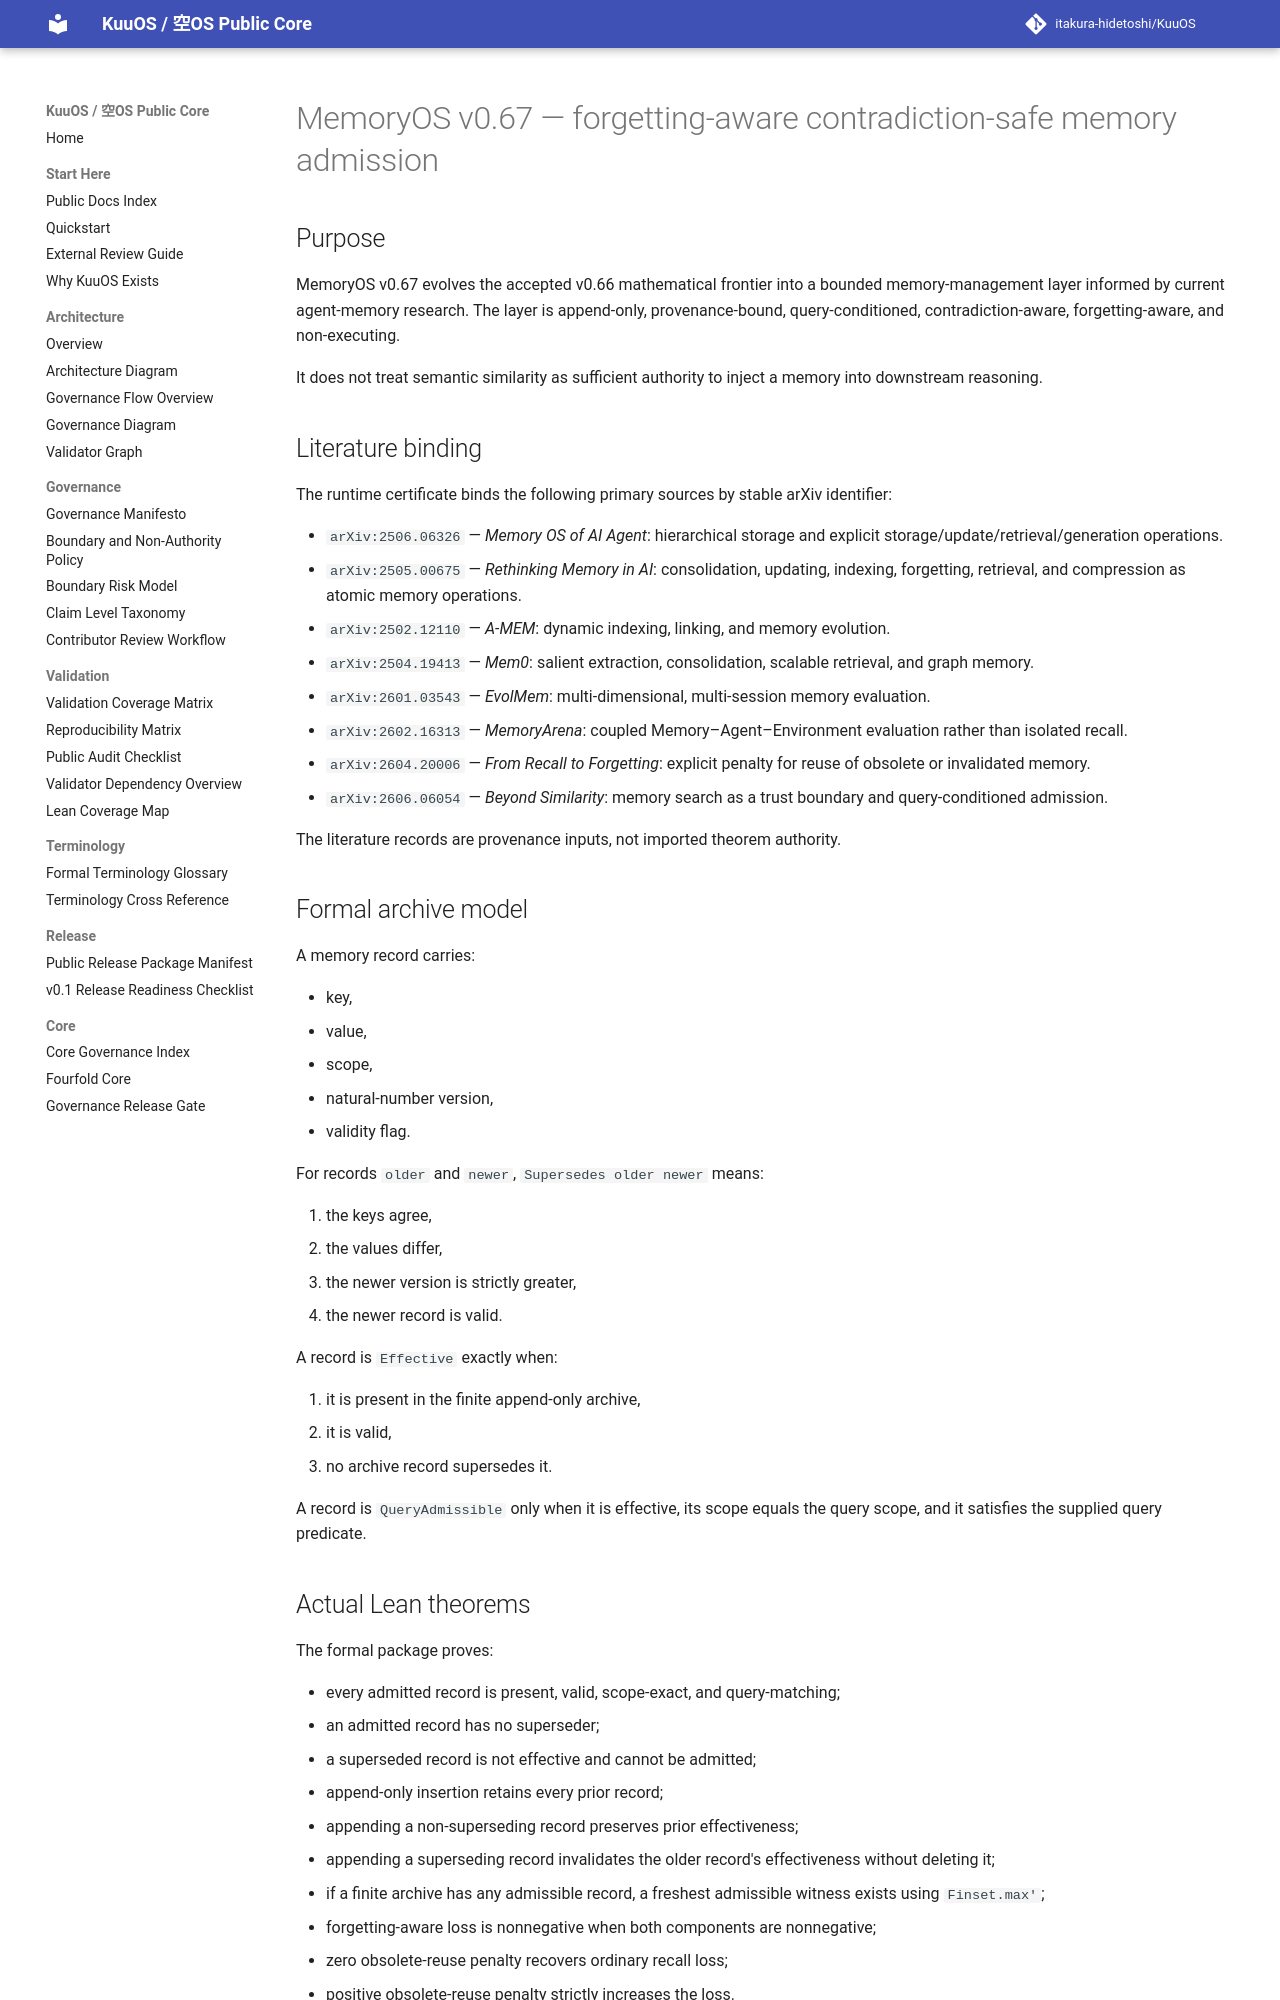

repository: itakura-hidetoshi/KuuOS · page: memoryos_forgetting_aware_admission_certificate_kernel_v0_1/index.html · generator: mkdocs

# MemoryOS v0.67 — forgetting-aware contradiction-safe memory admission

## Purpose

MemoryOS v0.67 evolves the accepted v0.66 mathematical frontier into a bounded memory-management layer informed by current agent-memory research. The layer is append-only, provenance-bound, query-conditioned, contradiction-aware, forgetting-aware, and non-executing.

It does not treat semantic similarity as sufficient authority to inject a memory into downstream reasoning.

## Literature binding

The runtime certificate binds the following primary sources by stable arXiv identifier:

- `arXiv:2506.06326` — *Memory OS of AI Agent*: hierarchical storage and explicit storage/update/retrieval/generation operations.
- `arXiv:2505.00675` — *Rethinking Memory in AI*: consolidation, updating, indexing, forgetting, retrieval, and compression as atomic memory operations.
- `arXiv:2502.12110` — *A-MEM*: dynamic indexing, linking, and memory evolution.
- `arXiv:2504.19413` — *Mem0*: salient extraction, consolidation, scalable retrieval, and graph memory.
- `arXiv:2601.03543` — *EvolMem*: multi-dimensional, multi-session memory evaluation.
- `arXiv:2602.16313` — *MemoryArena*: coupled Memory–Agent–Environment evaluation rather than isolated recall.
- `arXiv:2604.20006` — *From Recall to Forgetting*: explicit penalty for reuse of obsolete or invalidated memory.
- `arXiv:2606.06054` — *Beyond Similarity*: memory search as a trust boundary and query-conditioned admission.

The literature records are provenance inputs, not imported theorem authority.

## Formal archive model

A memory record carries:

- key,
- value,
- scope,
- natural-number version,
- validity flag.

For records `older` and `newer`, `Supersedes older newer` means:

1. the keys agree,
2. the values differ,
3. the newer version is strictly greater,
4. the newer record is valid.

A record is `Effective` exactly when:

1. it is present in the finite append-only archive,
2. it is valid,
3. no archive record supersedes it.

A record is `QueryAdmissible` only when it is effective, its scope equals the query scope, and it satisfies the supplied query predicate.
